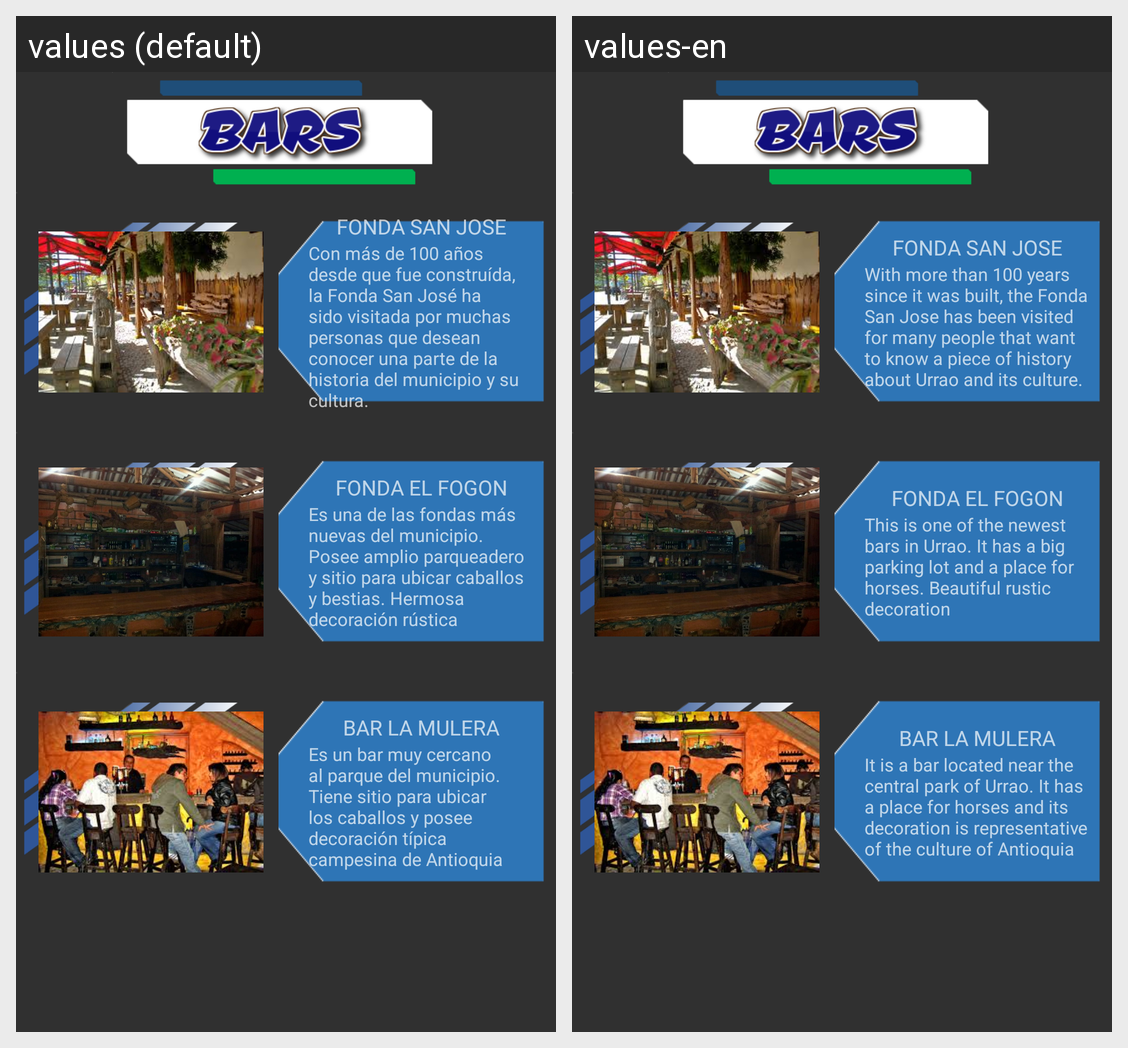

Translations of the strings shown on this Android screen, per locale in the grid:
Android screen res/layout/fragment_bar.xml rendered under 2 locales, left to right: values (default), values-en. Device: Nexus 5 (rendered at 1080×1920; each locale shown at half size, 540×960, under a caption strip naming it); theme Theme.AppCompat.DialogWhenLarge.
Strings drawn on this screen, with the default value and each locale's value (text and hints the layout hard-codes, and strings that could not be matched under every locale, appear in the picture but are not listed):

title_fonda_sanjose
  values: FONDA SAN JOSE
  values-en: FONDA SAN JOSE

description_fonda_sanjose
  values: Con más de 100 años desde que fue construída, la Fonda San José ha sido visitada por muchas personas que desean conocer una parte de la historia del municipio y su cultura.
  values-en: With more than 100 years since it was built, the Fonda San Jose has been visited for many people that want to know a piece of history about Urrao and its culture.

title_fonda_elfogon
  values: FONDA EL FOGON
  values-en: FONDA EL FOGON

description_fonda_elfogon
  values: Es una de las fondas más nuevas del municipio. Posee amplio parqueadero y sitio para ubicar caballos y bestias. Hermosa decoración rústica
  values-en: This is one of the newest bars in Urrao. It has a big parking lot and a place for horses. Beautiful rustic decoration

title_fonda_lamulera
  values: BAR LA MULERA
  values-en: BAR LA MULERA

description_fonda_lamulera
  values: Es un bar muy cercano al parque del municipio. Tiene sitio para ubicar los caballos y posee decoración típica campesina de Antioquia
  values-en: It is a bar located near the central park of Urrao. It has a place for horses and its decoration is representative of the culture of Antioquia
